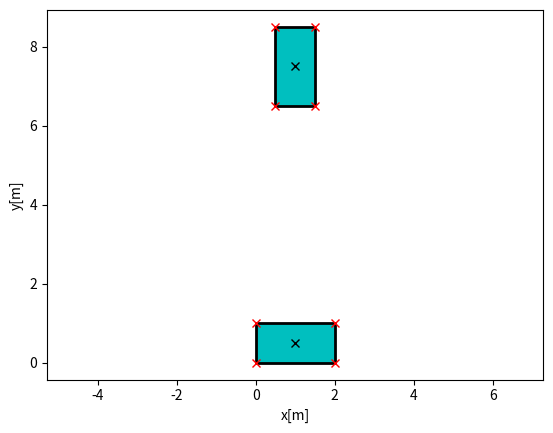

Reproduce this figure in Python.
import matplotlib.pyplot as plt
from matplotlib.patches import Rectangle
import numpy as np
import math

pi = math.pi


# separating axis theorem
def is_separating_axis(o, p1, p2):
    """
    Return True and the push vector if o is a separating axis of p1 and p2.
    Otherwise, return False and None.
    """
    min1, max1 = float('+inf'), float('-inf')
    min2, max2 = float('+inf'), float('-inf')

    for v in p1:
        projection = np.dot(v, o)
        min1 = min(min1, projection)
        max1 = max(max1, projection)

    for v in p2:
        projection = np.dot(v, o)
        min2 = min(min2, projection)
        max2 = max(max2, projection)

    if max1 >= min2 and max2 >= min1:
        return False, None
    else:
        d = min(abs(min2 - max1), abs(min1 - max2))
        return True, d


def plot_rectangle(ob):
    """create the rectangle for plot

    Parameters
    ----------
    ob : 1*5 ndarray
        ob = [x,y,yaw,length,width]

    Returns
    -------
    rect
        rectangle for plot
    """
    theta = ob[2]
    rotation_matrix = np.array(
        [[np.cos(theta), -np.sin(theta)], [np.sin(theta), np.cos(theta)]])
    xy = np.array([[ob[4] / 2], [ob[3] / 2]])
    xy = np.matmul(rotation_matrix, xy)
    xy = np.array([[ob[0]], [ob[1]]]) - xy
    rect = Rectangle((xy[0, 0], xy[1, 0]), ob[4], ob[3], angle=ob[2]
                     * 180 / pi, linewidth=2, edgecolor='k', facecolor='c')
    return rect


class Obstacle:

    def __init__(self, ob):
        """
        Parameters
        ----------
        ob: obstacle description [x,y,yaw,length,width]
        """
        self.ob = ob
        self.vertices = self._cal_vertices()
        self.edges = self._get_edges()
        self.orthogonal = self._get_orthogonal()

    def _cal_vertices(self):
        """
        calculate the two rectangle vertices position.
        """
        vertices = np.zeros((4, 2))
        theta = self.ob[2]
        rotation_matrix = np.array(
            [[np.cos(theta), -np.sin(theta)], [np.sin(theta), np.cos(theta)]])
        xy1 = np.array([[self.ob[4] / 2], [-self.ob[3] / 2]])
        xy1 = np.matmul(rotation_matrix, xy1).T[0]
        xy2 = np.array([[self.ob[4] / 2], [self.ob[3] / 2]])
        xy2 = np.matmul(rotation_matrix, xy2).T[0]

        vertices[0, :] = np.array([self.ob[0] + xy1[0], self.ob[1] + xy1[1]])
        vertices[1, :] = np.array([self.ob[0] + xy2[0], self.ob[1] + xy2[1]])
        vertices[2, :] = np.array([self.ob[0] - xy1[0], self.ob[1] - xy1[1]])
        vertices[3, :] = np.array([self.ob[0] - xy2[0], self.ob[1] - xy2[1]])

        return vertices

    def _get_edges(self):
        """
        Return the vectors for the edges of the rectangle.
        """
        edges = [
            self.vertices[1] - self.vertices[0],
            self.vertices[2] - self.vertices[1]
        ]
        return edges

    def _get_orthogonal(self):
        """
        Return a 90-degree counter-clockwise rotation of the vector v.
        """
        return [np.array([-v[1], v[0]]) / np.sqrt(v[0]**2 + v[1]**2) for v in self.edges]


def collision_check(ob1, ob2):
    """
    Return True and the MPV if the shapes collide. Otherwise, return False and
    None.

    Parameters
    ----------
    ob1: Obstacle
        the instance of Obstacle
    ob2: Obstacle
        the instance of Obstacle

    Returns
    -------
    is_collision: bool
        True if there is a collision
    d_max: float or None
        The maximum distance between ob1 and ob2 if there is a collision. Otherwise, it is None
    """
    orthogonal = ob1.orthogonal + ob2.orthogonal
    d_max = -1
    for o in orthogonal:

        separates, d = is_separating_axis(o, ob1.vertices, ob2.vertices)

        if separates:
            # they do not collide and there is no push vector
            if d > d_max:
                d_max = d

    if d_max > 0:
        return False, d_max

    return True, None


if __name__ == "__main__":
    # define two rectangle ob = [x,y,yaw,width,length]

    ob1 = [1, 0.5, 0, 1.0, 2.0]
    ob2 = [1, 7.5, np.pi/2, 1.0, 2.0]
    ob = np.array([ob1, ob2])
    Obs1 = Obstacle(ob1)
    Obs2 = Obstacle(ob2)

    # calculate the vertices
    detection, dist = collision_check(Obs1, Obs2)
    print(f"The detection is {detection}")
    print(f"The distance between two boxes is {dist}")

    # visualize the two bounding box
    ax = plt.gca()
    plt.plot(ob[:, 0], ob[:, 1], "xk")
    for i in range(ob.shape[0]):
        rect = plot_rectangle(ob[i, :])
        ax.add_patch(rect)

    # plot the edge of the rectangle
    for i in range(4):
        plt.plot(Obs1.vertices[i, 0], Obs1.vertices[i, 1], "xr")
        plt.plot(Obs2.vertices[i, 0], Obs2.vertices[i, 1], "xr")

    plt.xlabel("x[m]")
    plt.ylabel("y[m]")
    plt.axis("equal")
    plt.grid(False)
    plt.show()
